Run: headless pygame with SDL's dummy video driver; simulated clock (each Clock.tick advances the game by its frame time, no real sleeping); random seed 0; keys injected as events and as key.get_pressed() state; no mouse input.
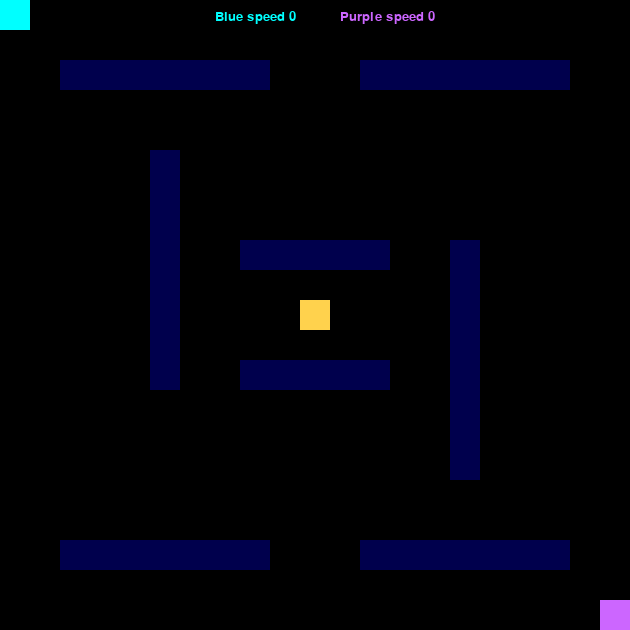
Frame 1 of 4 · flips 1–60 · no input
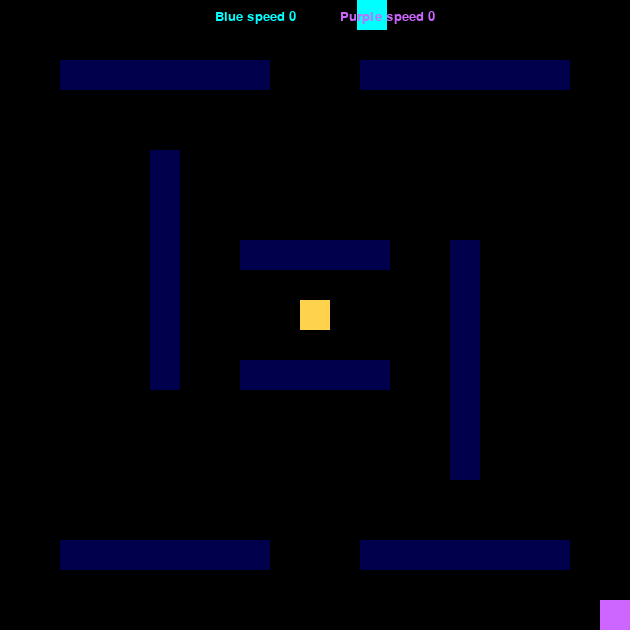
Frame 2 of 4 · flips 61–180 · tapped SPACE, RETURN · held RIGHT (→), D
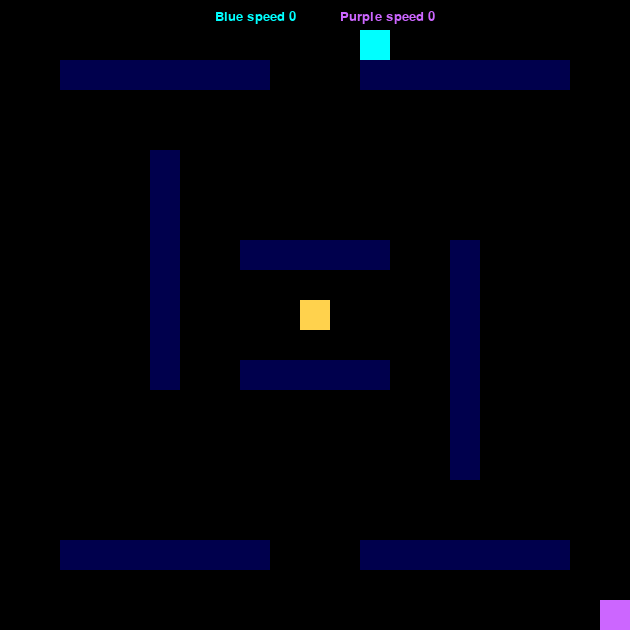
Frame 3 of 4 · flips 181–300 · held DOWN (↓), S
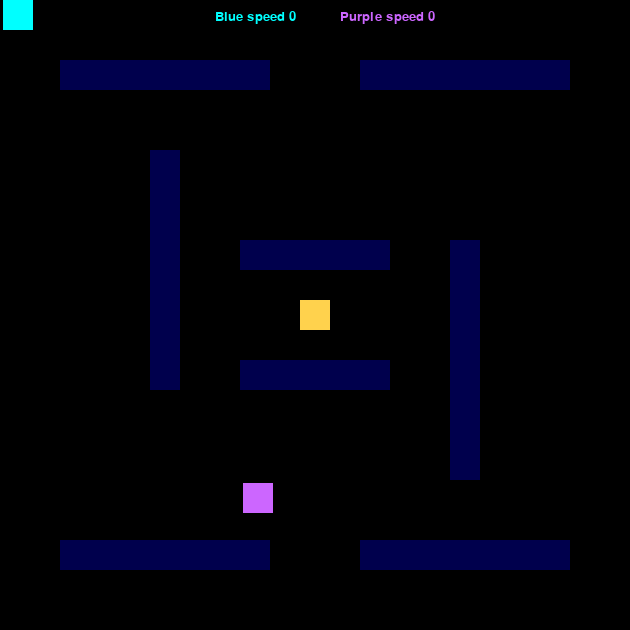
Frame 4 of 4 · flips 301–420 · held LEFT (←), A, UP (↑), W

The pygame program that drew these frames:

"""
Pygame prosjekt (Fagdag)
Vår 2022 
Areeba N. Chuhan 

sisten-spill
"""


#--------Import packages------------
import pygame
from pygame.locals import *
import sys
import math as math 
from random import choice
from pygame.locals import (KEYDOWN, QUIT, K_ESCAPE, K_RIGHT, K_LEFT, K_UP, K_DOWN, K_d, K_a, K_w, K_s)


pygame.init() # initialize pygames 

#---------Define constants----------
BLACK = (0, 0, 0)
WHITE = (255, 255, 255)
TURQUOISE = (0, 255, 255) 
PURPLE = (204, 102, 255)
GREEN = (0, 255, 0) 
BLUE = (0, 0, 77)
GREY = (102, 102, 153)
YELLOW = (255, 210, 77)
SIZE = (630, 630)
FRAMES_PER_SECOND = 60


#---------Settings-----------------
window = pygame.display.set_mode(SIZE)
clock = pygame.time.Clock()
pygame.display.set_caption("Sisten spill")
keys = pygame.key.get_pressed()

#----------Game variables-----------
system = True 
game_over = False
speedA = 3
speedB = 3 
scoreA = 0
scoreB = 0
tile_size = 30 

#-------------Classes--------------

class Players():
    def __init__(self, color, right, left, up, down):
        self.right = right
        self.left = left
        self.up = up
        self.down = down

        self.image = pygame.Surface([tile_size, tile_size])
        self.image.fill(BLACK)
        self.image.set_colorkey(BLACK)

        pygame.draw.rect(self.image, color, [0, 0, tile_size, tile_size])
        self.rect = self.image.get_rect()
        
    
    def update(self, pixels):
        window.blit(self.image, self.rect)

        dx = 0
        dy = 0 

        keys = pygame.key.get_pressed()
        if keys[self.right]:
            dx += pixels 
        if keys[self.left]:
            dx -= pixels 
        if keys[self.up]:
            dy -= pixels 
        if keys[self.down]:
            dy += pixels
        
        #Check for collision with walls 
        for wall in Walls.wall_list:
            #check for collition in y direction 
            if wall[1].colliderect(self.rect.x, self.rect.y + dy, tile_size, tile_size): 
                #check if below wall
                if keys[self.up]:
                    dy = wall[1].bottom - self.rect.top
                #check if on top of wall
                elif keys[self.down]:
                    dy = wall[1].top - self.rect.bottom
            #check for collition in x direction 
            elif wall[1].colliderect(self.rect.x + dx, self.rect.y, tile_size, tile_size):
                #check if right for wall 
                if keys[self.left]:
                    dx = wall[1].right - self.rect.left
                #check if left for wall
                elif keys[self.right]:
                    dx = wall[1].left - self.rect.right

        #Update player coordinates 
        self.rect.x += dx
        self.rect.y += dy

        #Keep players inside screen 
        if self.rect.right > 630:
            self.rect.right = 630
        if self.rect.left < 0:
            self.rect.left = 0
        if self.rect.top < 0:
            self.rect.top = 0
        if self.rect.bottom > 630:
            self.rect.bottom = 630


class Nectar():
    def __init__(self, color):

        self.color = color
    
        self.image = pygame.Surface([tile_size, tile_size])
        self.image.fill(BLACK)
        self.image.set_colorkey(BLACK)

        pygame.draw.rect(self.image, color, [0, 0, tile_size, tile_size])
        self.rect = self.image.get_rect()
        
    def draw(self):
        window.blit(self.image, self.rect)
    
    def changePos(self):
        rand_pos = choice(Walls.nowall_list)
        self.rect.x = rand_pos[0]
        self.rect.y = rand_pos[1]


class Walls():
    def __init__(self, data):
        self.wall_list =  []
        self.nowall_list = []


        #iterate through board data and create all wall-tiles 
        row_count = 0 
        for row in data:
            col_count = 0
            for wall in row:
                if wall == 1: 
                    self.image = pygame.Surface([tile_size,tile_size])
                    self.image.fill(BLACK)
                    self.image.set_colorkey(BLACK)

                    pygame.draw.rect(self.image, BLUE, [0, 0, tile_size, tile_size])
                    rect = self.image.get_rect()
                    rect.x = col_count * tile_size 
                    rect.y = row_count * tile_size
                    wall = (self.image, rect)
                    self.wall_list.append(wall)
                elif wall == 0:
                    position = [col_count*30, row_count*30]
                    self.nowall_list.append(position)
                col_count += 1 
            row_count += 1

    #draw wall-tiles 
    def draw(self):
        for wall in self.wall_list:
            window.blit(wall[0], wall[1])

class Infobox():
    def __init__(self, size, message, ypos):
        self.size = size
        self.message = message
        self.ypos = ypos 
    
    def draw(self):
        font = pygame.font.Font(None, self.size)
        text = font.render(self.message, True, WHITE)
        text_rect = text.get_rect()
        text_x = window.get_width() / 2 - text_rect.width / 2 
        text_y = self.ypos
        text_center = [text_x, text_y]
        window.blit(text, text_center)



#---------Create objects------------
board = [
    [0, 0, 0, 0, 0, 0, 0, 0, 0, 0, 0, 0, 0, 0, 0, 0, 0, 0, 0, 0, 0], 
    [0, 0, 0, 0, 0, 0, 0, 0, 0, 0, 0, 0, 0, 0, 0, 0, 0, 0, 0, 0, 0],
    [0, 0, 1, 1, 1, 1, 1, 1, 1, 0, 0, 0, 1, 1, 1, 1, 1, 1, 1, 0, 0], 
    [0, 0, 0, 0, 0, 0, 0, 0, 0, 0, 0, 0, 0, 0, 0, 0, 0, 0, 0, 0, 0],
    [0, 0, 0, 0, 0, 0, 0, 0, 0, 0, 0, 0, 0, 0, 0, 0, 0, 0, 0, 0, 0],
    [0, 0, 0, 0, 0, 1, 0, 0, 0, 0, 0, 0, 0, 0, 0, 0, 0, 0, 0, 0, 0],
    [0, 0, 0, 0, 0, 1, 0, 0, 0, 0, 0, 0, 0, 0, 0, 0, 0, 0, 0, 0, 0],
    [0, 0, 0, 0, 0, 1, 0, 0, 0, 0, 0, 0, 0, 0, 0, 0, 0, 0, 0, 0, 0],
    [0, 0, 0, 0, 0, 1, 0, 0, 1, 1, 1, 1, 1, 0, 0, 1, 0, 0, 0, 0, 0],
    [0, 0, 0, 0, 0, 1, 0, 0, 0, 0, 0, 0, 0, 0, 0, 1, 0, 0, 0, 0, 0],
    [0, 0, 0, 0, 0, 1, 0, 0, 0, 0, 0, 0, 0, 0, 0, 1, 0, 0, 0, 0, 0],
    [0, 0, 0, 0, 0, 1, 0, 0, 0, 0, 0, 0, 0, 0, 0, 1, 0, 0, 0, 0, 0],
    [0, 0, 0, 0, 0, 1, 0, 0, 1, 1, 1, 1, 1, 0, 0, 1, 0, 0, 0, 0, 0],
    [0, 0, 0, 0, 0, 0, 0, 0, 0, 0, 0, 0, 0, 0, 0, 1, 0, 0, 0, 0, 0],
    [0, 0, 0, 0, 0, 0, 0, 0, 0, 0, 0, 0, 0, 0, 0, 1, 0, 0, 0, 0, 0],
    [0, 0, 0, 0, 0, 0, 0, 0, 0, 0, 0, 0, 0, 0, 0, 1, 0, 0, 0, 0, 0],
    [0, 0, 0, 0, 0, 0, 0, 0, 0, 0, 0, 0, 0, 0, 0, 0, 0, 0, 0, 0, 0],
    [0, 0, 0, 0, 0, 0, 0, 0, 0, 0, 0, 0, 0, 0, 0, 0, 0, 0, 0, 0, 0],
    [0, 0, 1, 1, 1, 1, 1, 1, 1, 0, 0, 0, 1, 1, 1, 1, 1, 1, 1, 0, 0],
]

Walls = Walls(board)

Nectar = Nectar(YELLOW)
Nectar.rect.x = 300
Nectar.rect.y = 300

PlayerA = Players(TURQUOISE, K_d, K_a, K_w, K_s) #har'n
PlayerA.rect.x = 0
PlayerA.rect.y = 0

PlayerB = Players(PURPLE, K_RIGHT, K_LEFT, K_UP, K_DOWN)
PlayerB.rect.x = 600
PlayerB.rect.y = 600
 
# ----------- Main Program Loop ----------------
while system:
    # 7 - Check for and handle events
    for event in pygame.event.get():
        if event.type == QUIT:   
            system = False      
            pygame.quit()  
            sys.exit()
        elif event.type == KEYDOWN:
            if event.key == K_ESCAPE:
                system = False 
                pygame.quit()
                sys.exit()
        


    # 9 - Clear the window
    window.fill(BLACK)


     # 10 - Draw all window elements 
    Nectar.draw()
    Walls.draw()

    # Check for player collition with nectar 
    if Nectar.rect.colliderect(PlayerA.rect):
        Nectar.changePos()
        speedA += 1 
        scoreA += 1
    elif Nectar.rect.colliderect(PlayerB.rect):
        Nectar.changePos()
        speedB += 1
        scoreB += 1
    
    # Check for collition between players 
    if not PlayerA.rect.colliderect(PlayerB.rect):
        PlayerA.update(speedA)
        PlayerB.update(speedB)
    else: 
        Gameover = Infobox(42, "Blue player won!", 250)
        Gameover.draw()


    # Print score in top right corner 
    font = pygame.font.Font(None, 20)
    text = font.render("Blue speed " + str(scoreA), 1, TURQUOISE)
    text2 = font.render("Purple speed " + str(scoreB), 1, PURPLE)
    window.blit(text, (215,10))
    window.blit(text2, (340,10))


    # 11 - Update the window
    pygame.display.flip()
    

    # 12 - Slow things down a bit
    clock.tick(FRAMES_PER_SECOND)  # make pygame wait


pygame.quit()
